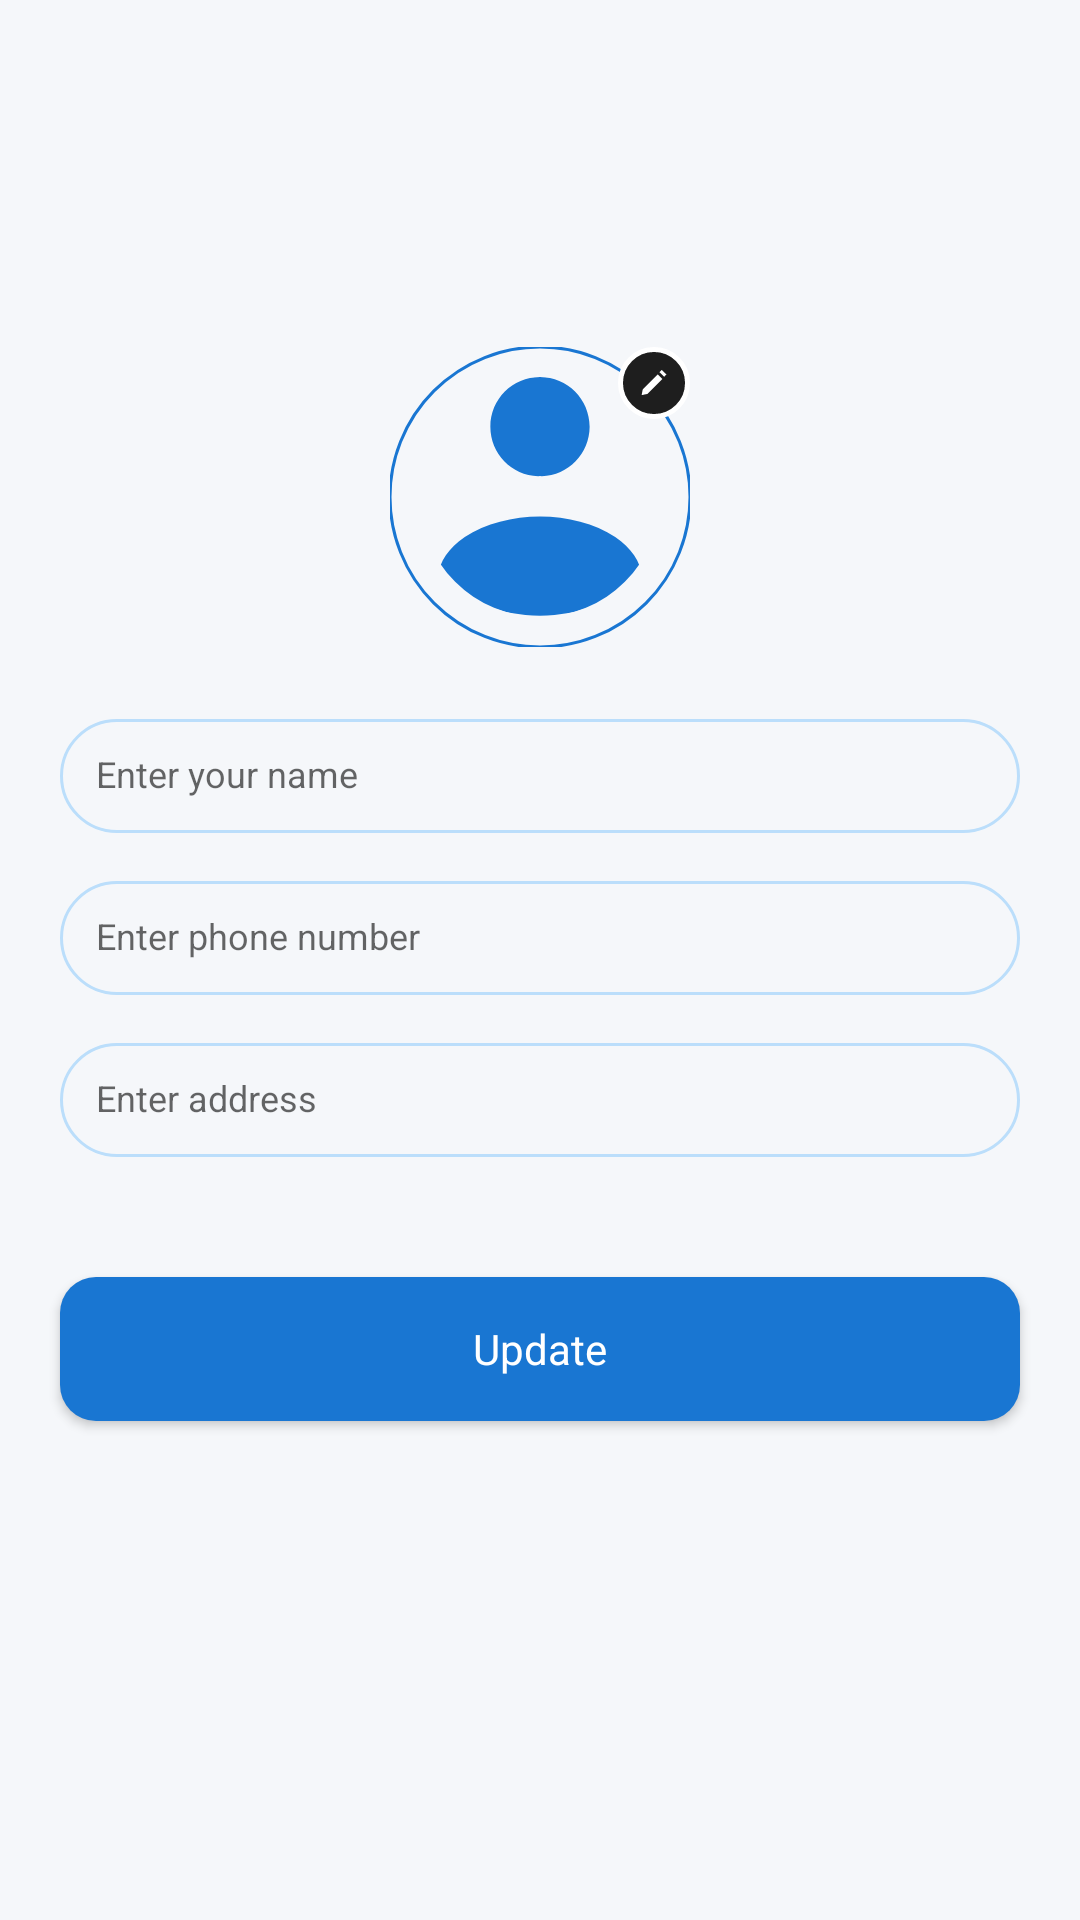

Android layout source for this screen:
<!-- AndroidManifest.xml: application theme Theme.OkLedger -->
<!-- res/layout/activity_edit_profile.xml -->
<?xml version="1.0" encoding="utf-8"?>
<androidx.appcompat.widget.LinearLayoutCompat xmlns:android="http://schemas.android.com/apk/res/android"
    xmlns:app="http://schemas.android.com/apk/res-auto"
    xmlns:tools="http://schemas.android.com/tools"
    android:layout_width="match_parent"
    android:layout_height="match_parent"
    android:fitsSystemWindows="true"
    android:orientation="vertical"
    tools:context=".ui.editprofile.EditProfileActivity">

    
    <include
        android:id="@+id/toolbar"
        layout="@layout/toolbar_inner"
        android:layout_width="match_parent"
        android:layout_height="wrap_content"
        android:layout_marginStart="@dimen/dimen_20dp"
        android:layout_marginTop="@dimen/dimen_32dp" />

    
    <FrameLayout
        android:id="@+id/frame"
        android:layout_width="wrap_content"
        android:layout_height="wrap_content"
        android:layout_gravity="center"
        android:layout_marginTop="@dimen/dimen_40dp">

        <com.google.android.material.imageview.ShapeableImageView
            android:id="@+id/imgProfileBorder"
            android:layout_width="@dimen/dimen_100dp"
            android:layout_height="@dimen/dimen_100dp"
            app:shapeAppearanceOverlay="@style/ShapeAppearanceOverlay.CircleImage"
            app:strokeColor="@color/colorPrimary"
            app:strokeWidth="@dimen/dimen_1dp" />

        <com.google.android.material.imageview.ShapeableImageView
            android:id="@+id/imgProfile"
            android:layout_width="@dimen/dimen_80dp"
            android:layout_height="@dimen/dimen_80dp"
            android:layout_gravity="center"
            android:src="@drawable/ic_profile_default"
            android:tint="@color/colorPrimary"
            app:shapeAppearanceOverlay="@style/ShapeAppearanceOverlay.CircleImage" />

        <ImageView
            android:id="@+id/imgEdit"
            android:layout_width="@dimen/dimen_24dp"
            android:layout_height="@dimen/dimen_24dp"
            android:layout_gravity="right"
            android:src="@drawable/ic_edit" />
    </FrameLayout>

    
    <EditText
        android:id="@+id/etName"
        style="@style/S12Regular"
        android:layout_width="match_parent"
        android:layout_height="wrap_content"
        android:layout_marginHorizontal="@dimen/dimen_20dp"
        android:layout_marginTop="@dimen/dimen_24dp"
        android:background="@drawable/bg_edittext"
        android:hint="@string/text_enter_your_name"
        android:importantForAutofill="no"
        android:inputType="text"
        android:padding="@dimen/dimen_12dp" />

    
    <EditText
        android:id="@+id/etPhone"
        style="@style/S12Regular"
        android:layout_width="match_parent"
        android:layout_height="wrap_content"
        android:layout_marginHorizontal="@dimen/dimen_20dp"
        android:layout_marginTop="@dimen/dimen_16dp"
        android:background="@drawable/bg_edittext"
        android:hint="@string/text_enter_phone_number"
        android:importantForAutofill="no"
        android:inputType="phone"
        android:padding="@dimen/dimen_12dp" />

    
    <EditText
        android:id="@+id/etAddress"
        style="@style/S12Regular"
        android:layout_width="match_parent"
        android:layout_height="wrap_content"
        android:layout_marginHorizontal="@dimen/dimen_20dp"
        android:layout_marginTop="@dimen/dimen_16dp"
        android:background="@drawable/bg_edittext"
        android:gravity="top"
        android:hint="@string/text_enter_address"
        android:importantForAutofill="no"
        android:inputType="textMultiLine"
        android:maxLines="3"
        android:padding="@dimen/dimen_12dp" />

    
    <Button
        android:id="@+id/btnUpdate"
        android:layout_width="match_parent"
        android:layout_height="wrap_content"
        android:layout_marginHorizontal="@dimen/dimen_20dp"
        android:layout_marginTop="@dimen/dimen_40dp"
        android:background="@drawable/bg_button_primary"
        android:text="@string/text_update"
        android:textAllCaps="false"
        android:textColor="@color/white"
        android:textSize="@dimen/text_14sp" />

</androidx.appcompat.widget.LinearLayoutCompat>
<!-- res/layout/toolbar_inner.xml (included above) -->
<?xml version="1.0" encoding="utf-8"?>
<androidx.constraintlayout.widget.ConstraintLayout xmlns:android="http://schemas.android.com/apk/res/android"
    xmlns:app="http://schemas.android.com/apk/res-auto"
    xmlns:tools="http://schemas.android.com/tools"
    android:layout_width="match_parent"
    android:layout_height="wrap_content"
    android:layout_marginTop="@dimen/dimen_32dp">

    <ImageView
        android:id="@+id/imgBack"
        android:layout_width="wrap_content"
        android:layout_height="wrap_content"
        android:padding="@dimen/dimen_10dp"
        android:src="@drawable/ic_back_24"
        app:layout_constraintBottom_toBottomOf="parent"
        app:layout_constraintStart_toStartOf="parent"
        app:layout_constraintTop_toTopOf="parent"
        app:tint="@color/black" />

    <TextView
        android:id="@+id/tvTitle"
        style="@style/S20SemiBold"
        android:layout_width="0dp"
        android:layout_height="wrap_content"
        android:layout_gravity="center"
        android:ellipsize="end"
        android:paddingVertical="@dimen/dimen_10dp"
        android:paddingStart="@dimen/dimen_10dp"
        android:singleLine="true"
        app:layout_constraintBottom_toBottomOf="parent"
        app:layout_constraintEnd_toStartOf="@+id/llToolbarRight"
        app:layout_constraintStart_toEndOf="@+id/imgBack"
        app:layout_constraintTop_toTopOf="parent"
        tools:ignore="RtlSymmetry" />

    <LinearLayout
        android:id="@+id/llToolbarRight"
        android:layout_width="wrap_content"
        android:layout_height="wrap_content"
        android:orientation="horizontal"
        app:layout_constraintBottom_toBottomOf="parent"
        app:layout_constraintEnd_toEndOf="parent"
        app:layout_constraintStart_toEndOf="@+id/tvTitle"
        app:layout_constraintTop_toTopOf="parent">

        <ImageView
            android:id="@+id/imgEdit"
            android:layout_width="@dimen/dimen_24dp"
            android:layout_height="@dimen/dimen_24dp"
            android:layout_gravity="center_vertical"
            android:layout_marginEnd="@dimen/dimen_10dp"
            android:src="@drawable/ic_edit"
            android:visibility="gone" />

        <TextView
            android:id="@+id/tvAmount"
            style="@style/S12Medium"
            android:layout_width="wrap_content"
            android:layout_height="wrap_content"
            android:layout_gravity="center"
            android:layout_marginEnd="@dimen/dimen_10dp"
            android:padding="@dimen/dimen_10dp"
            android:visibility="gone" />

        <ImageView
            android:id="@+id/imgDownloadStatement"
            android:layout_width="@dimen/dimen_40dp"
            android:layout_height="@dimen/dimen_40dp"
            android:layout_marginEnd="@dimen/dimen_10dp"
            android:layout_gravity="center_vertical"
            android:src="@drawable/ic_invoice_download"
            android:visibility="gone" />
    </LinearLayout>


</androidx.constraintlayout.widget.ConstraintLayout>
<!-- resources referenced by this layout -->
<resources>
  <color name="black">#212121</color>
  <color name="colorPrimary">#1976D2</color>
  <color name="white">#FFFFFF</color>
  <dimen name="dimen_100dp">100dp</dimen>
  <dimen name="dimen_10dp">10dp</dimen>
  <dimen name="dimen_12dp">12dp</dimen>
  <dimen name="dimen_16dp">16dp</dimen>
  <dimen name="dimen_1dp">1dp</dimen>
  <dimen name="dimen_20dp">20dp</dimen>
  <dimen name="dimen_24dp">24dp</dimen>
  <dimen name="dimen_32dp">32dp</dimen>
  <dimen name="dimen_40dp">40dp</dimen>
  <dimen name="dimen_80dp">80dp</dimen>
  <dimen name="text_14sp">14sp</dimen>
  <!-- drawable bg_button_primary (drawable) -->
  <shape xmlns:android="http://schemas.android.com/apk/res/android"
      android:shape="rectangle">
      <solid android:color="@color/colorPrimary" />
      <corners android:radius="@dimen/dimen_12dp" />
  </shape>
  <!-- drawable bg_edittext (drawable) -->
  <?xml version="1.0" encoding="utf-8"?>
  <shape xmlns:android="http://schemas.android.com/apk/res/android"
      android:shape="rectangle">
  
      
      <solid android:color="@android:color/transparent" />
  
      <stroke
          android:width="1dp"
          android:color="@color/secondaryColorLight" />
  
      
      <corners android:radius="@dimen/dimen_24dp" />
  
  
  </shape>
  <string name="text_enter_address">Enter address</string>
  <string name="text_enter_phone_number">Enter phone number</string>
  <string name="text_enter_your_name">Enter your name</string>
  <string name="text_update">Update</string>
  <style name="S12Medium" parent="BaseTextMedium">
          <item name="android:textColor">@color/black</item>
          <item name="android:textSize">@dimen/text_12sp</item>
      </style>
  <style name="S12Regular" parent="BaseTextRegular">
          <item name="android:textColor">@color/black</item>
          <item name="android:textSize">@dimen/text_12sp</item>
      </style>
  <style name="S20SemiBold" parent="BaseTextSemiBold">
          <item name="android:textColor">@color/black</item>
          <item name="android:textSize">@dimen/text_20sp</item>
      </style>
  <style name="ShapeAppearanceOverlay.CircleImage" parent="">
          <item name="cornerFamily">rounded</item>
          <item name="cornerSize">50%</item>
      </style>
  <color name="secondaryColorLight">#BBDEFB</color>
  <style name="BaseTextMedium">
          <item name="android:includeFontPadding">false</item>
          <item name="android:background">@android:color/transparent</item>
          <item name="fontFamily">@font/poppins_medium</item>
      </style>
  <dimen name="text_12sp">12sp</dimen>
  <style name="BaseTextRegular">
          <item name="android:includeFontPadding">false</item>
          <item name="android:background">@android:color/transparent</item>
          <item name="fontFamily">@font/poppins_regular</item>
      </style>
  <style name="BaseTextSemiBold">
          <item name="android:includeFontPadding">false</item>
          <item name="android:background">@android:color/transparent</item>
          <item name="fontFamily">@font/poppins_semi_bold</item>
      </style>
  <dimen name="text_20sp">20sp</dimen>
  <color name="colorPrimaryDark">#0D47A1</color>
  <color name="colorAccent">#FFC107</color>
  <color name="secondaryColor">#2196F3</color>
  <color name="backgroundLight">#F5F7FA</color>
  <color name="gray">#9E9E9E</color>
  <style name="Widget.App.Toolbar" parent="Widget.AppCompat.Toolbar">
          <item name="android:background">@color/colorPrimary</item>
          <item name="titleTextColor">@color/white</item>
          <item name="subtitleTextColor">@color/white</item>
      </style>
</resources>
